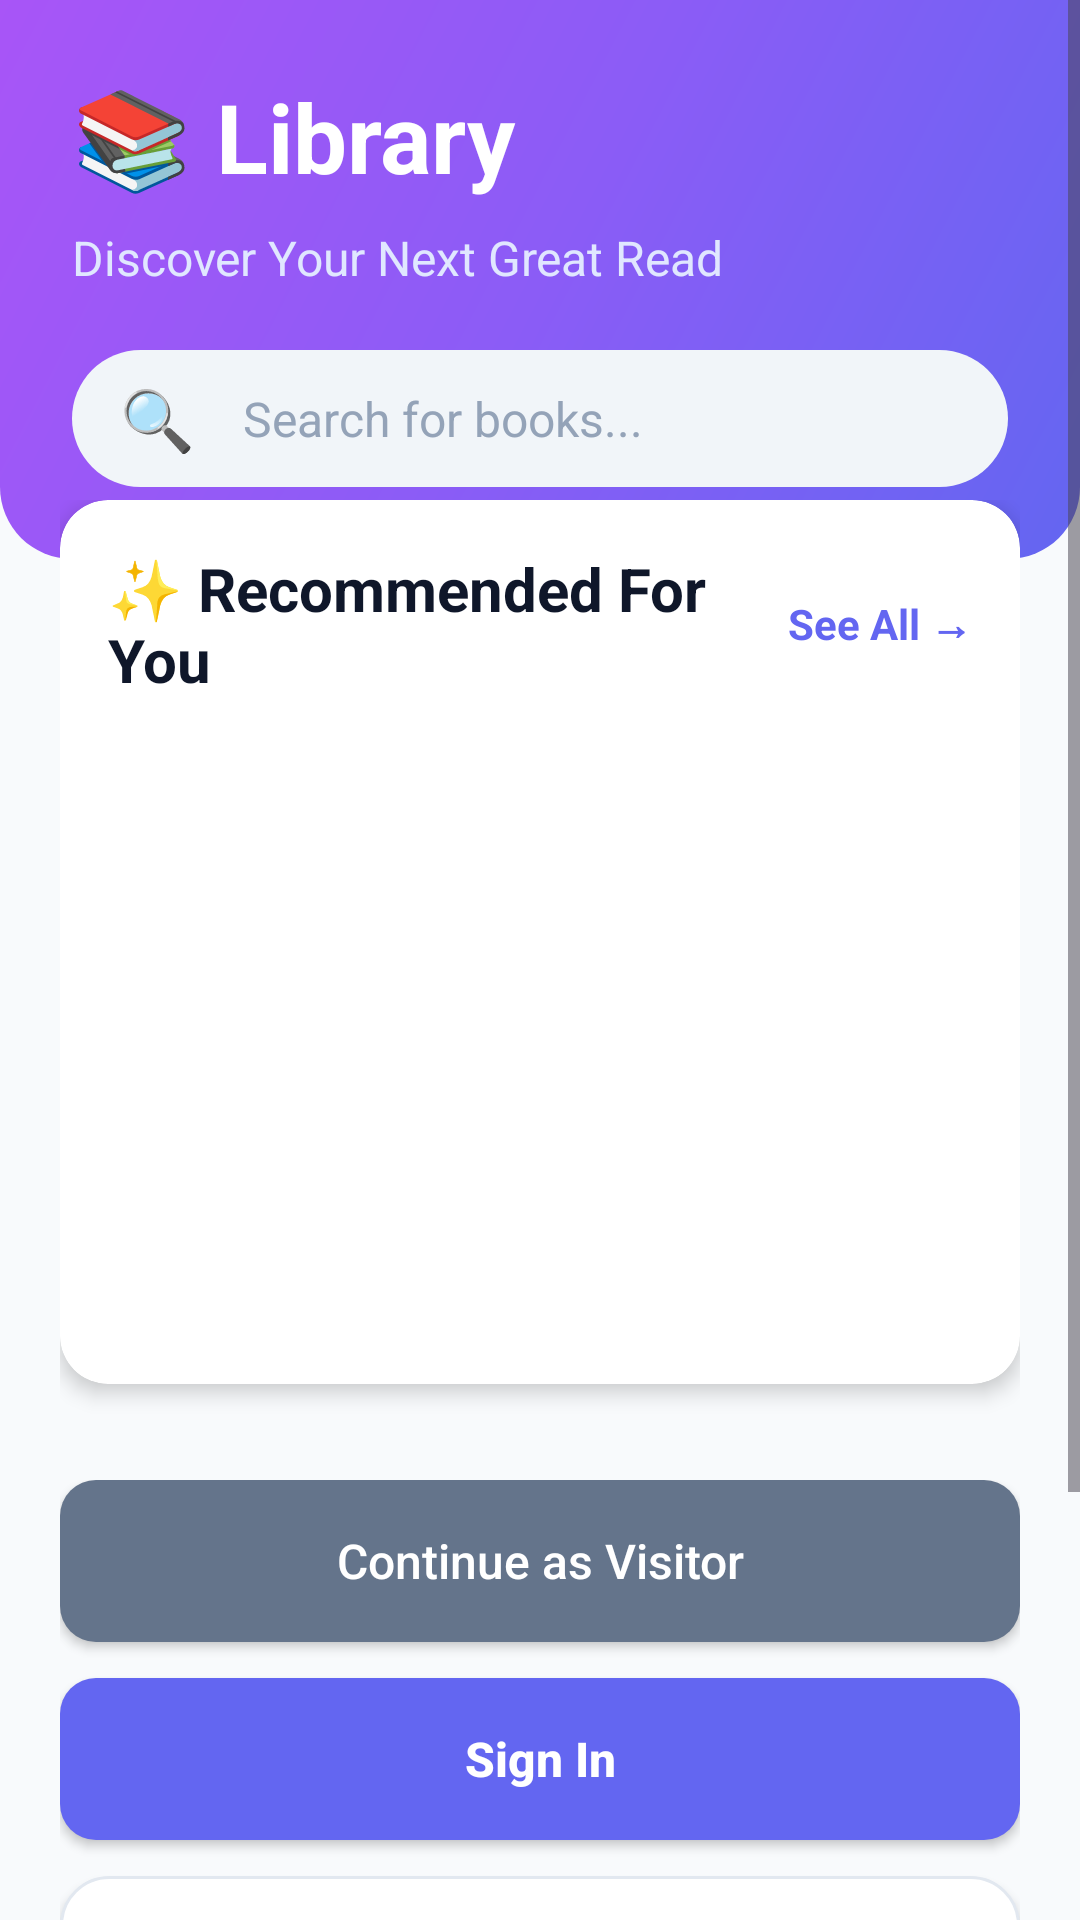

Reconstruct the res/layout file that produces this screen, plus the resources it refers to.
<!-- AndroidManifest.xml: application theme Theme.LibrarySystemFinal -->
<!-- res/layout/activity_main.xml -->
<?xml version="1.0" encoding="utf-8"?>
<ScrollView xmlns:android="http://schemas.android.com/apk/res/android"
    xmlns:app="http://schemas.android.com/apk/res-auto"
    android:layout_width="match_parent"
    android:layout_height="match_parent"
    android:background="#F8FAFC">

    <LinearLayout
        android:layout_width="match_parent"
        android:layout_height="wrap_content"
        android:orientation="vertical">

        
        <LinearLayout
            android:layout_width="match_parent"
            android:layout_height="wrap_content"
            android:background="@drawable/bg_gradient_header"
            android:orientation="vertical"
            android:padding="24dp"
            android:paddingBottom="32dp">

            <TextView
                android:layout_width="wrap_content"
                android:layout_height="wrap_content"
                android:layout_marginBottom="8dp"
                android:text="📚 Library"
                android:textColor="#FFFFFF"
                android:textSize="32sp"
                android:textStyle="bold" />

            <TextView
                android:layout_width="wrap_content"
                android:layout_height="wrap_content"
                android:layout_marginBottom="20dp"
                android:text="Discover Your Next Great Read"
                android:textColor="#E0E7FF"
                android:textSize="16sp" />

            
            <LinearLayout
                android:layout_width="match_parent"
                android:layout_height="wrap_content"
                android:background="@drawable/bg_search"
                android:gravity="center_vertical"
                android:orientation="horizontal"
                android:padding="4dp">

                <TextView
                    android:layout_width="wrap_content"
                    android:layout_height="wrap_content"
                    android:paddingStart="12dp"
                    android:paddingEnd="8dp"
                    android:text="🔍"
                    android:textSize="20sp" />

                <EditText
                    android:id="@+id/etSearch"
                    android:layout_width="0dp"
                    android:layout_height="wrap_content"
                    android:layout_weight="1"
                    android:background="@android:color/transparent"
                    android:hint="Search for books..."
                    android:padding="8dp"
                    android:textColor="#0F172A"
                    android:textColorHint="#94A3B8"
                    android:textSize="16sp" />
            </LinearLayout>
        </LinearLayout>

        
        <LinearLayout
            android:layout_width="match_parent"
            android:layout_height="wrap_content"
            android:layout_marginTop="-20dp"
            android:orientation="vertical"
            android:paddingStart="20dp"
            android:paddingEnd="20dp">

            
            <androidx.cardview.widget.CardView
                android:layout_width="match_parent"
                android:layout_height="wrap_content"
                android:layout_marginBottom="24dp"
                app:cardBackgroundColor="#FFFFFF"
                app:cardCornerRadius="16dp"
                app:cardElevation="4dp">

                <LinearLayout
                    android:layout_width="match_parent"
                    android:layout_height="wrap_content"
                    android:orientation="vertical"
                    android:padding="16dp">

                    <LinearLayout
                        android:layout_width="match_parent"
                        android:layout_height="wrap_content"
                        android:layout_marginBottom="12dp"
                        android:gravity="center_vertical"
                        android:orientation="horizontal">

                        <TextView
                            android:layout_width="0dp"
                            android:layout_height="wrap_content"
                            android:layout_weight="1"
                            android:text="✨ Recommended For You"
                            android:textColor="#0F172A"
                            android:textSize="20sp"
                            android:textStyle="bold" />

                        <TextView
                            android:layout_width="wrap_content"
                            android:layout_height="wrap_content"
                            android:text="See All →"
                            android:textColor="#6366F1"
                            android:textSize="14sp"
                            android:textStyle="bold" />
                    </LinearLayout>

                    <androidx.recyclerview.widget.RecyclerView
                        android:id="@+id/recyclerRandomBooks"
                        android:layout_width="match_parent"
                        android:layout_height="200dp"
                        android:clipToPadding="false"
                        android:paddingStart="4dp"
                        android:paddingEnd="4dp" />
                </LinearLayout>
            </androidx.cardview.widget.CardView>

            
            <LinearLayout
                android:id="@+id/layoutGuestButtons"
                android:layout_width="match_parent"
                android:layout_height="wrap_content"
                android:layout_marginTop="8dp"
                android:layout_marginBottom="20dp"
                android:orientation="vertical">

                <Button
                    android:id="@+id/btnVisitor"
                    android:layout_width="match_parent"
                    android:layout_height="54dp"
                    android:layout_marginBottom="12dp"
                    android:background="@drawable/bg_button_secondary"
                    android:elevation="2dp"
                    android:text="Continue as Visitor"
                    android:textAllCaps="false"
                    android:textColor="#FFFFFF"
                    android:textSize="16sp" />

                <Button
                    android:id="@+id/btnLogin"
                    android:layout_width="match_parent"
                    android:layout_height="54dp"
                    android:layout_marginBottom="12dp"
                    android:background="@drawable/bg_button_primary"
                    android:elevation="2dp"
                    android:text="Sign In"
                    android:textAllCaps="false"
                    android:textColor="#FFFFFF"
                    android:textSize="16sp"
                    android:textStyle="bold" />

                <Button
                    android:id="@+id/btnRegister"
                    android:layout_width="match_parent"
                    android:layout_height="54dp"
                    android:background="@drawable/bg_card"
                    android:text="Create Account"
                    android:textAllCaps="false"
                    android:textColor="#6366F1"
                    android:textSize="16sp"
                    android:textStyle="bold" />
            </LinearLayout>

            
            <androidx.cardview.widget.CardView
                android:id="@+id/layoutLoggedIn"
                android:layout_width="match_parent"
                android:layout_height="wrap_content"
                android:layout_marginTop="8dp"
                android:layout_marginBottom="20dp"
                android:visibility="gone"
                app:cardBackgroundColor="#FFFFFF"
                app:cardCornerRadius="16dp"
                app:cardElevation="4dp">

                <LinearLayout
                    android:layout_width="match_parent"
                    android:layout_height="wrap_content"
                    android:orientation="vertical"
                    android:padding="20dp">

                    <TextView
                        android:id="@+id/tvWelcome"
                        android:layout_width="wrap_content"
                        android:layout_height="wrap_content"
                        android:layout_marginBottom="4dp"
                        android:textColor="#0F172A"
                        android:textSize="24sp"
                        android:textStyle="bold" />

                    <TextView
                        android:id="@+id/tvRole"
                        android:layout_width="wrap_content"
                        android:layout_height="wrap_content"
                        android:layout_marginBottom="20dp"
                        android:textColor="#64748B"
                        android:textSize="16sp" />

                    <Button
                        android:id="@+id/btnGoDashboard"
                        android:layout_width="match_parent"
                        android:layout_height="54dp"
                        android:background="@drawable/bg_button_primary"
                        android:elevation="2dp"
                        android:text="Go to Dashboard"
                        android:textAllCaps="false"
                        android:textColor="#FFFFFF"
                        android:textSize="16sp"
                        android:textStyle="bold" />
                </LinearLayout>
            </androidx.cardview.widget.CardView>

            
            <LinearLayout
                android:layout_width="match_parent"
                android:layout_height="wrap_content"
                android:layout_marginTop="20dp"
                android:layout_marginBottom="20dp"
                android:background="@drawable/bg_card"
                android:elevation="8dp"
                android:gravity="center"
                android:orientation="horizontal"
                android:padding="8dp">

                <Button
                    android:id="@+id/navHome"
                    android:layout_width="0dp"
                    android:layout_height="60dp"
                    android:layout_margin="4dp"
                    android:layout_weight="1"
                    android:background="@drawable/bg_button_primary"
                    android:text="🏠 Home"
                    android:textAllCaps="false"
                    android:textColor="#FFFFFF"
                    android:textSize="14sp" />

                <Button
                    android:id="@+id/navBooks"
                    android:layout_width="0dp"
                    android:layout_height="58dp"
                    android:layout_margin="4dp"
                    android:layout_weight="1"
                    android:background="@android:color/transparent"
                    android:text="📚 Books"
                    android:textAllCaps="false"
                    android:textColor="#64748B"
                    android:textSize="14sp" />

                <Button
                    android:id="@+id/navProfile"
                    android:layout_width="0dp"
                    android:layout_height="wrap_content"
                    android:layout_margin="4dp"
                    android:layout_weight="1"
                    android:background="@android:color/transparent"
                    android:text="👤 Profile"
                    android:textAllCaps="false"
                    android:textColor="#64748B"
                    android:textSize="14sp" />
            </LinearLayout>
        </LinearLayout>
    </LinearLayout>
</ScrollView>
<!-- resources referenced by this layout -->
<resources>
  <!-- drawable bg_button_primary (drawable) -->
  <?xml version="1.0" encoding="utf-8"?>
  <shape xmlns:android="http://schemas.android.com/apk/res/android" android:shape="rectangle">
      <solid android:color="#6366F1"/>
      <corners android:radius="12dp"/>
  </shape>
  <!-- drawable bg_button_secondary (drawable) -->
  <?xml version="1.0" encoding="utf-8"?>
  <shape xmlns:android="http://schemas.android.com/apk/res/android" android:shape="rectangle">
      <solid android:color="#64748B"/>
      <corners android:radius="12dp"/>
  </shape>
  <!-- drawable bg_card (drawable) -->
  <?xml version="1.0" encoding="utf-8"?>
  <shape xmlns:android="http://schemas.android.com/apk/res/android" android:shape="rectangle">
      <solid android:color="#FFFFFF"/>
      <corners android:radius="16dp"/>
      <stroke android:width="1dp" android:color="#E2E8F0"/>
  </shape>
  <!-- drawable bg_gradient_header (drawable) -->
  <?xml version="1.0" encoding="utf-8"?>
  <shape xmlns:android="http://schemas.android.com/apk/res/android" android:shape="rectangle">
      <gradient
          android:angle="135"
          android:startColor="#6366F1"
          android:centerColor="#8B5CF6"
          android:endColor="#A855F7"
          android:type="linear"/>
      <corners android:topLeftRadius="0dp" android:topRightRadius="0dp"
          android:bottomLeftRadius="24dp" android:bottomRightRadius="24dp"/>
  </shape>
  <!-- drawable bg_search (drawable) -->
  <?xml version="1.0" encoding="utf-8"?>
  <shape xmlns:android="http://schemas.android.com/apk/res/android" android:shape="rectangle">
      <solid android:color="#F1F5F9"/>
      <corners android:radius="24dp"/>
      <padding android:left="16dp" android:top="12dp" android:right="16dp" android:bottom="12dp"/>
  </shape>
  <style name="Theme.LibrarySystemFinal" parent="Base.Theme.LibrarySystemFinal" />
  <style name="Base.Theme.LibrarySystemFinal" parent="Theme.Material3.DayNight.NoActionBar">
          
          
      </style>
</resources>
